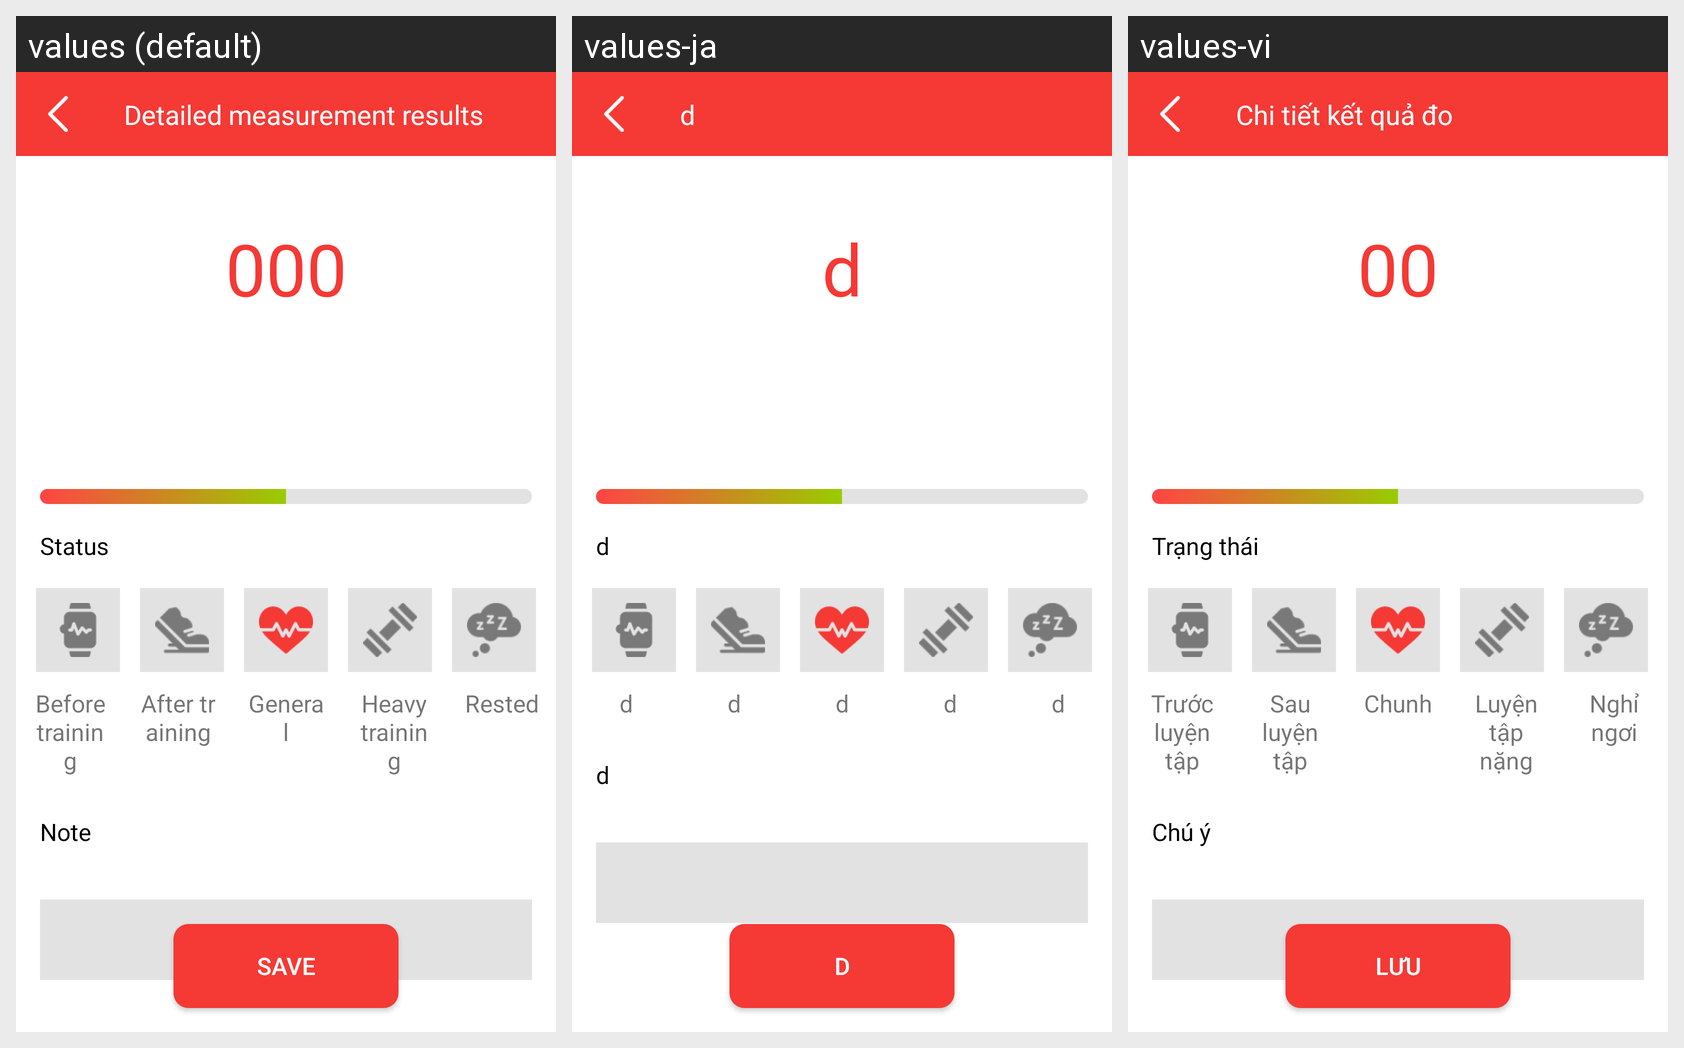

Here is an Android app screen in its default locale and in the app's own translations. Write out the translated-string differences for the strings that appear on this screen.
Android screen res/layout/fragment_save_heartbeat.xml rendered under 3 locales, left to right: values (default), values-ja, values-vi. Device: Nexus 5 (rendered at 1080×1920; each locale shown at half size, 540×960, under a caption strip naming it); theme AppTheme.
Strings drawn on this screen, with the default value and each locale's value (text and hints the layout hard-codes, and strings that could not be matched under every locale, appear in the picture but are not listed):

label_save
  values: Save
  values-ja: d
  values-vi: Lưu

text_save_heart
  values: Detailed measurement results
  values-ja: d
  values-vi: Chi tiết kết quả đo

text_rate_original
  values: 000
  values-ja: d
  values-vi: 00

title_status
  values: Status
  values-ja: d
  values-vi: Trạng thái

title_before_training
  values: Before training
  values-ja: d
  values-vi: Trước luyện tập

title_after_training
  values: After training
  values-ja: d
  values-vi: Sau luyện tập

title_general
  values: General
  values-ja: d
  values-vi: Chunh

title_heavy_training
  values: Heavy training
  values-ja: d
  values-vi: Luyện tập nặng

title_rested
  values: Rested
  values-ja: d
  values-vi: Nghỉ ngơi

title_note
  values: Note
  values-ja: d
  values-vi: Chú ý
